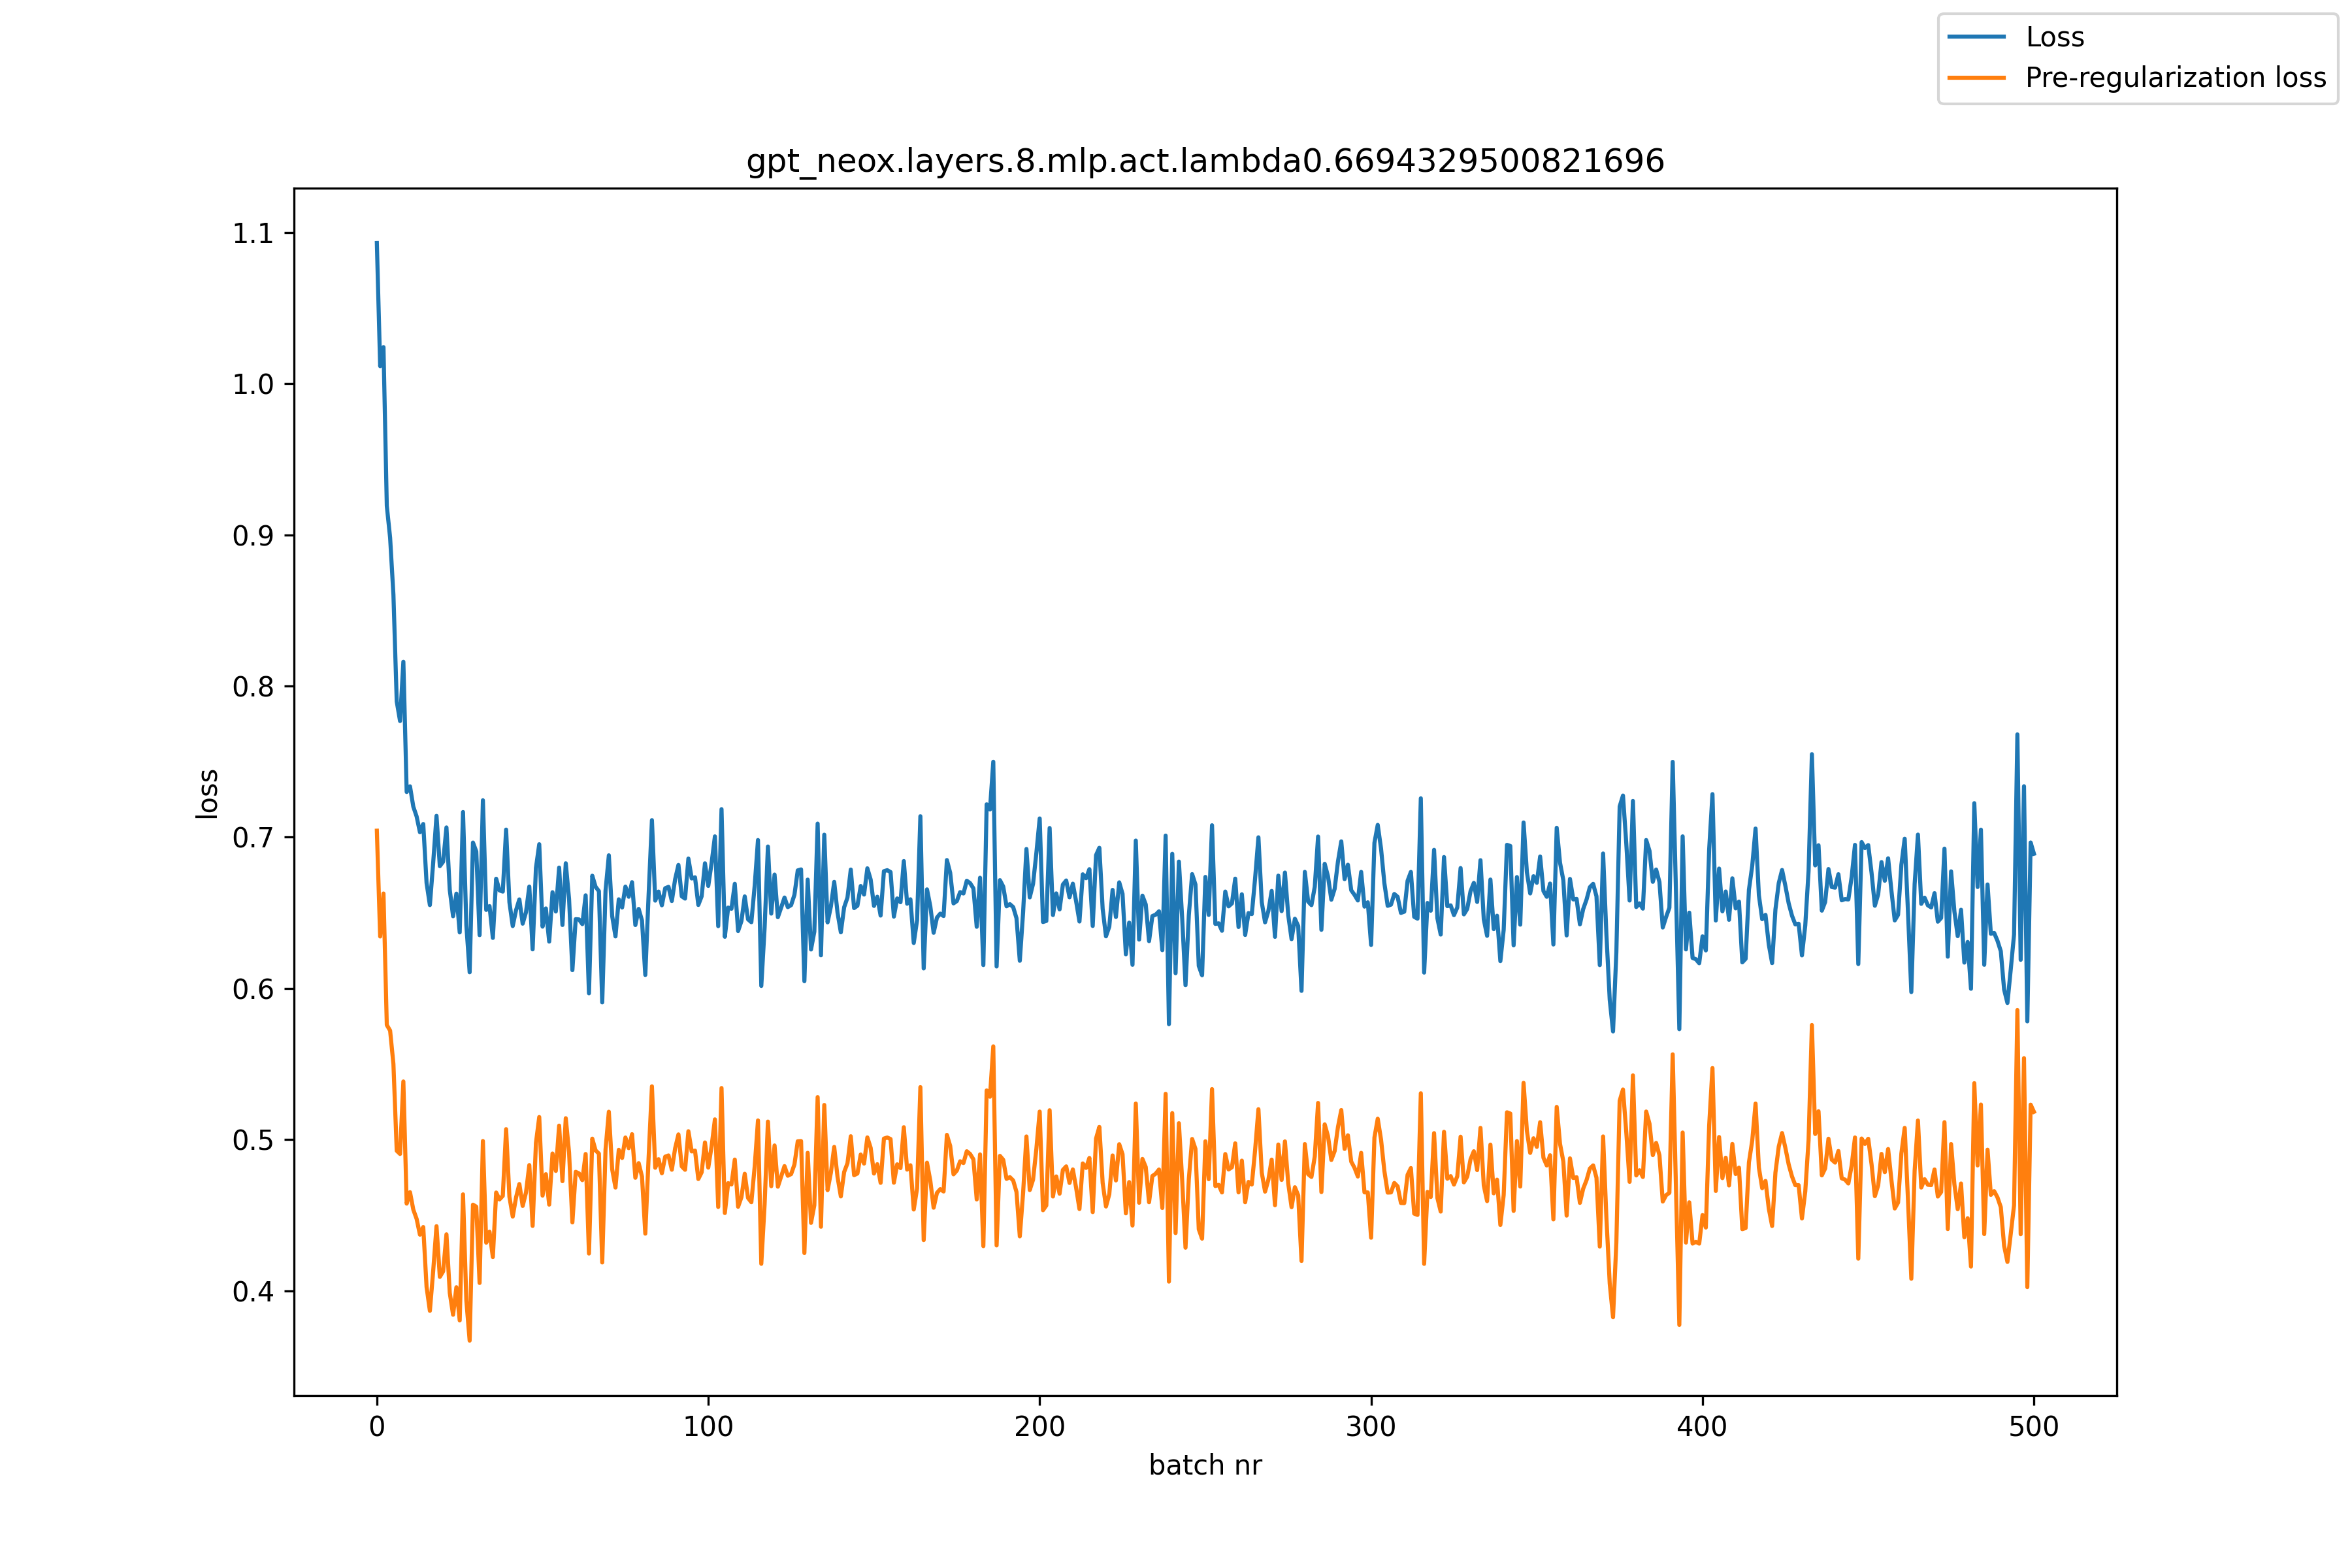

Source data for this figure (header and first rows):
, loss, pre_reg_loss
0, 1.093, 0.7043
1, 1.012, 0.6343
2, 1.024, 0.6628
3, 0.9191, 0.5758
4, 0.8981, 0.5721
5, 0.8603, 0.55
6, 0.7898, 0.4926
7, 0.7768, 0.4905
8, 0.816, 0.5384
9, 0.7299, 0.4577
10, 0.7336, 0.4652
11, 0.7202, 0.4537
12, 0.7137, 0.4476
13, 0.7033, 0.4371
14, 0.7087, 0.4422
15, 0.6697, 0.4025
16, 0.6551, 0.3868
17, 0.6832, 0.4131
18, 0.7141, 0.4427
19, 0.6809, 0.4092
20, 0.6838, 0.4129
21, 0.7065, 0.4374
22, 0.6651, 0.3986
23, 0.6477, 0.3842
24, 0.6627, 0.4024
25, 0.637, 0.3804
26, 0.7166, 0.4638
27, 0.6419, 0.3937
28, 0.6106, 0.367
29, 0.6965, 0.457
30, 0.6905, 0.4556
31, 0.6352, 0.4052
32, 0.7244, 0.4991
33, 0.6519, 0.4318
34, 0.6544, 0.4391
35, 0.6334, 0.4223
36, 0.6725, 0.465
37, 0.6648, 0.4604
38, 0.664, 0.4628
39, 0.705, 0.5069
40, 0.657, 0.4622
41, 0.6412, 0.4491
42, 0.6517, 0.4618
43, 0.6589, 0.4706
44, 0.6428, 0.4561
45, 0.6504, 0.465
46, 0.6673, 0.4832
47, 0.6258, 0.4429
48, 0.6797, 0.4977
49, 0.6954, 0.5149
50, 0.6408, 0.463
51, 0.6529, 0.4771
52, 0.6309, 0.457
53, 0.6636, 0.4908
54, 0.6509, 0.4793
55, 0.6799, 0.5092
56, 0.6419, 0.4725
57, 0.6828, 0.5141
58, 0.659, 0.4914
59, 0.6121, 0.4452
... 441 more rows
